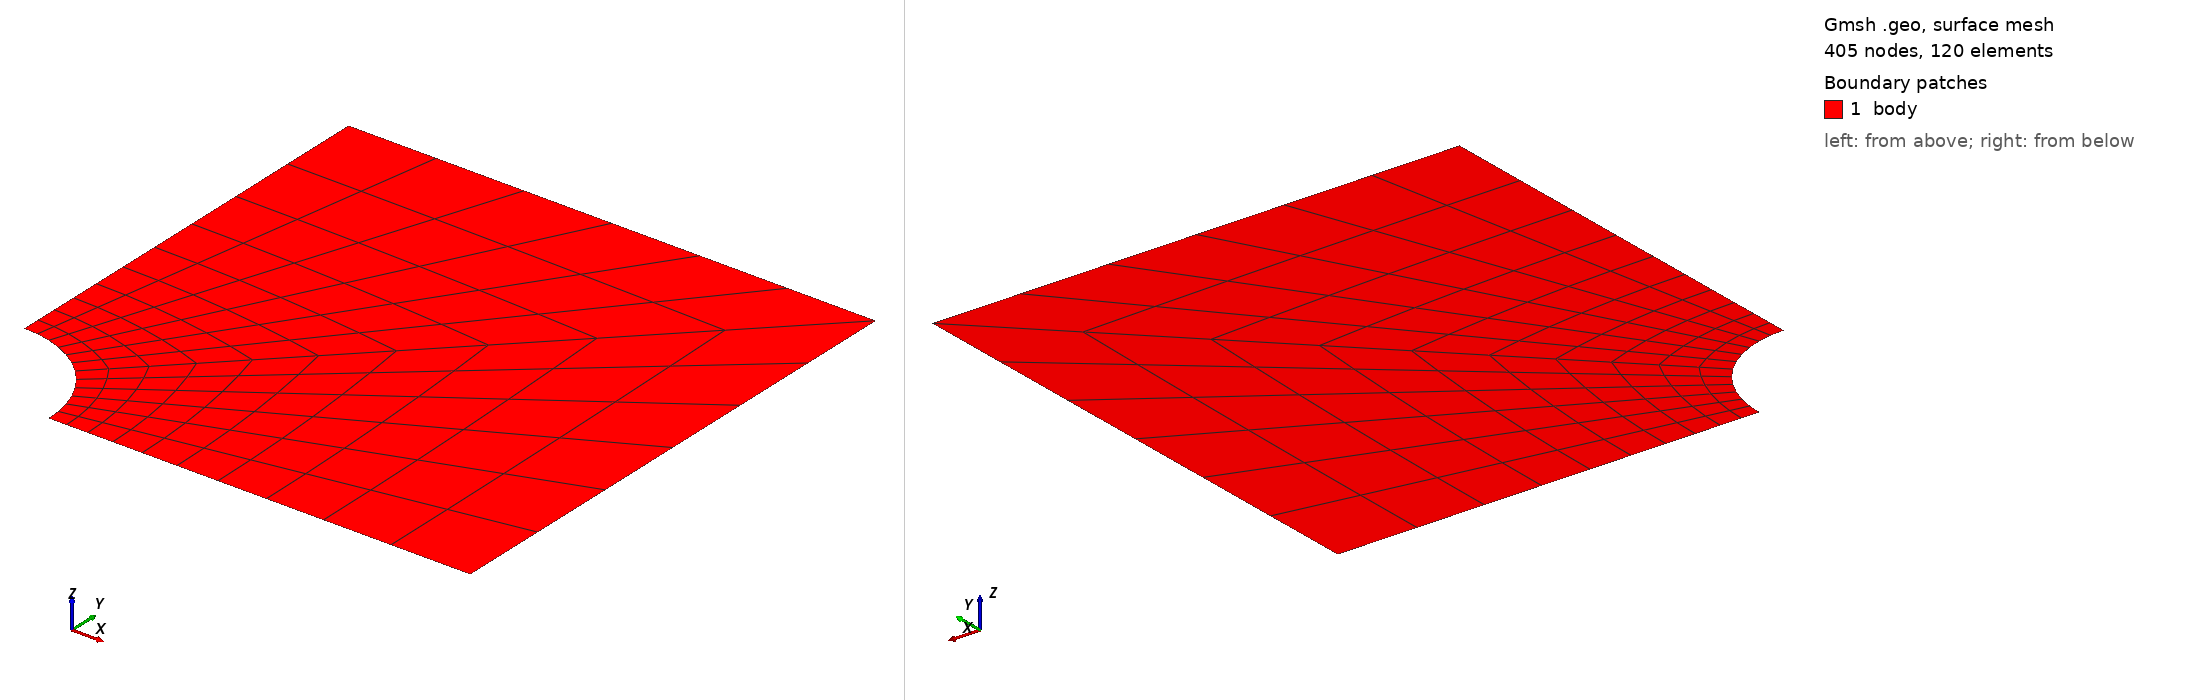

Gmsh geometry script, surface-meshed: 405 nodes, 120 surface elements. Boundary patches (legend numbers): 1 body. Left view from above one corner, right view from below the opposite corner. Legend entries are the model's physical surfaces. The drawing asked Gmsh for element sizes between 1% and 20% of the model's largest extent; the script's own settings can give other sizes.

=== plate_with_hole_quad_2nd_size-regular_incomplete.geo (drawn) ===
//+
SetFactory("OpenCASCADE");

R = 20;

Rectangle(1) = {0, 0, 0, 100, 100, 0};
//+
Disk(2) = {0, 0, 0, R, R};
//+
BooleanDifference{ Surface{1}; Delete; }{ Surface{2}; Delete; }
//+

//+
Point(6) = {0, 0, 0, 1.0};
//+
Line(6) = {6, 4};
//+
BooleanFragments{ Surface{1}; Delete; }{ Curve{6}; Delete; }
//+
Recursive Delete {
  Curve{8}; Point{7}; 
}

//+
Transfinite Curve {-6, 2, 4} = 11 Using Progression 1.18;
Transfinite Curve {5, 7, 1, 3} = 7 Using Progression 1;
//+
Transfinite Surface {2};
//+
Transfinite Surface {1};



Recombine Surface {2, 1};
Mesh.ElementOrder = 2;
Mesh.SecondOrderIncomplete=1;
Mesh 2;

//+
Physical Surface("body", 8) = {1, 2};
//+
Physical Curve("left", 9) = {6};
//+
Physical Curve("bottom", 10) = {4};
//+
Physical Curve("right", 11) = {3};
//+
Physical Curve("top", 12) = {7};
//+
Physical Curve("path", 13) = {2};
//+

//+
Physical Curve("hole", 14) = {5, 1};
